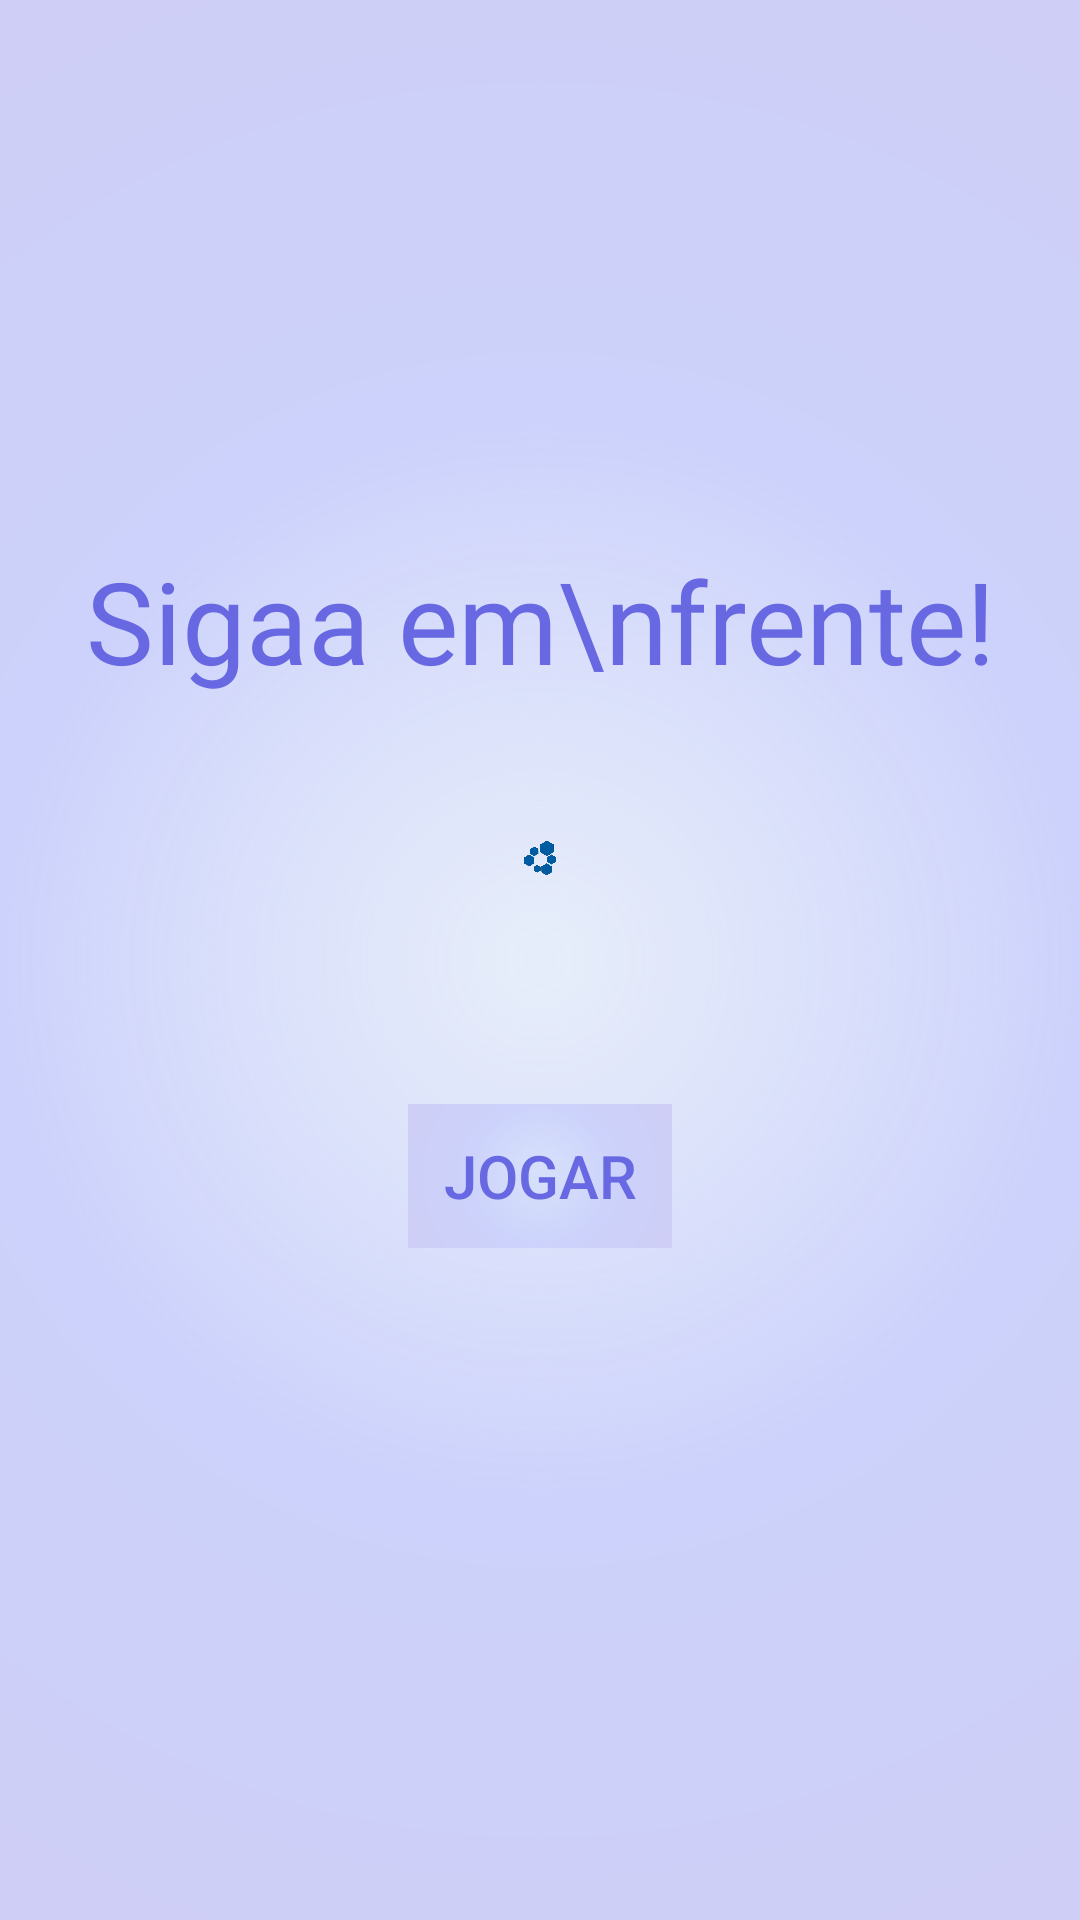

Here is an Android app screen rendered from its layout file. Give the layout XML and the strings, colors and styles it references.
<!-- AndroidManifest.xml: activity theme Theme.Design.Light.NoActionBar -->
<!-- res/layout/activity_main.xml -->
<androidx.constraintlayout.widget.ConstraintLayout xmlns:android="http://schemas.android.com/apk/res/android"
    xmlns:app="http://schemas.android.com/apk/res-auto"
    xmlns:tools="http://schemas.android.com/tools"
    android:background="@drawable/background"
    android:layout_width="match_parent"
    android:layout_height="match_parent">

    <androidx.constraintlayout.widget.ConstraintLayout
        android:id="@+id/layoutOne"
        android:layout_width="match_parent"
        android:layout_height="0dp"
        android:layout_marginTop="96dp"
        app:layout_constraintTop_toTopOf="parent"
        app:layout_constraintBottom_toTopOf="@+id/layoutTwo">

        <TextView
            android:id="@+id/textLogo"
            android:layout_width="0dp"
            android:layout_height="wrap_content"
            android:fontFamily="@font/margarine"
            android:text="Sigaa em\nfrente!"
            android:textAlignment="center"
            android:textColor="@color/Sigaa"
            android:textSize="38sp"
            android:textStyle="normal"
            app:layout_constraintBottom_toBottomOf="parent"
            app:layout_constraintEnd_toEndOf="parent"
            app:layout_constraintStart_toStartOf="parent" />

    </androidx.constraintlayout.widget.ConstraintLayout>

    <androidx.constraintlayout.widget.ConstraintLayout
        android:id="@+id/layoutTwo"
        android:layout_width="match_parent"
        android:layout_height="0dp"
        app:layout_constraintTop_toBottomOf="@+id/layoutOne"
        app:layout_constraintBottom_toTopOf="@+id/layoutThree">

        <ImageView
            android:id="@+id/imageLogoSigaa"
            android:layout_width="0dp"
            android:layout_height="match_parent"
            android:layout_marginTop="48dp"
            android:layout_marginBottom="76dp"
            app:layout_constraintEnd_toEndOf="parent"
            app:layout_constraintStart_toStartOf="parent"
            app:layout_constraintTop_toTopOf="parent"
            app:srcCompat="@mipmap/sigaa_logo_foreground" />

    </androidx.constraintlayout.widget.ConstraintLayout>

    <androidx.constraintlayout.widget.ConstraintLayout
        android:id="@+id/layoutThree"
        android:layout_width="match_parent"
        android:layout_height="0dp"
        android:layout_weight="2"
        app:layout_constraintTop_toBottomOf="@+id/layoutTwo"
        app:layout_constraintBottom_toTopOf="@+id/layoutFour">

        <Button
            android:id="@+id/buttonJogar"
            android:layout_width="wrap_content"
            android:layout_height="wrap_content"
            android:background="@drawable/background"
            android:text="Jogar"
            android:textColor="@color/Sigaa"
            android:textSize="20sp"
            app:layout_constraintEnd_toEndOf="parent"
            app:layout_constraintStart_toStartOf="parent"
            app:layout_constraintTop_toTopOf="parent" />

    </androidx.constraintlayout.widget.ConstraintLayout>

    <androidx.constraintlayout.widget.ConstraintLayout
        android:id="@+id/layoutFour"
        android:layout_width="match_parent"
        android:layout_height="0dp"
        app:layout_constraintTop_toBottomOf="@+id/layoutThree"
        app:layout_constraintBottom_toBottomOf="parent">

    </androidx.constraintlayout.widget.ConstraintLayout>

</androidx.constraintlayout.widget.ConstraintLayout>
<!-- resources referenced by this layout -->
<resources>
  <color name="Sigaa">#6868e3</color>
  <!-- drawable background (drawable) -->
  <?xml version="1.0" encoding="utf-8"?>
  <layer-list xmlns:android="http://schemas.android.com/apk/res/android">
      <item>
          <shape>
              <gradient
                  android:centerColor="#CCD2FB"
                  android:centerX="0.5"
                  android:centerY="0.5"
                  android:endColor="#CECEF6"
                  android:gradientRadius="100%p"
                  android:startColor="#50CFDBFF"
                  android:type="radial">
              </gradient>
          </shape>
      </item>
  
      <item>
          <shape>
              <gradient
                  android:centerColor="@android:color/transparent"
                  android:centerX="0.5"
                  android:centerY="0.5"
                  android:endColor="@android:color/transparent"
                  android:gradientRadius="100%p"
                  android:startColor="#30CFE2F6"
                  android:type="radial">
              </gradient>
          </shape>
      </item>
  </layer-list>
  <!-- mipmap sigaa_logo_foreground: webp bitmap (mipmap-hdpi, 7618 bytes) -->
</resources>
